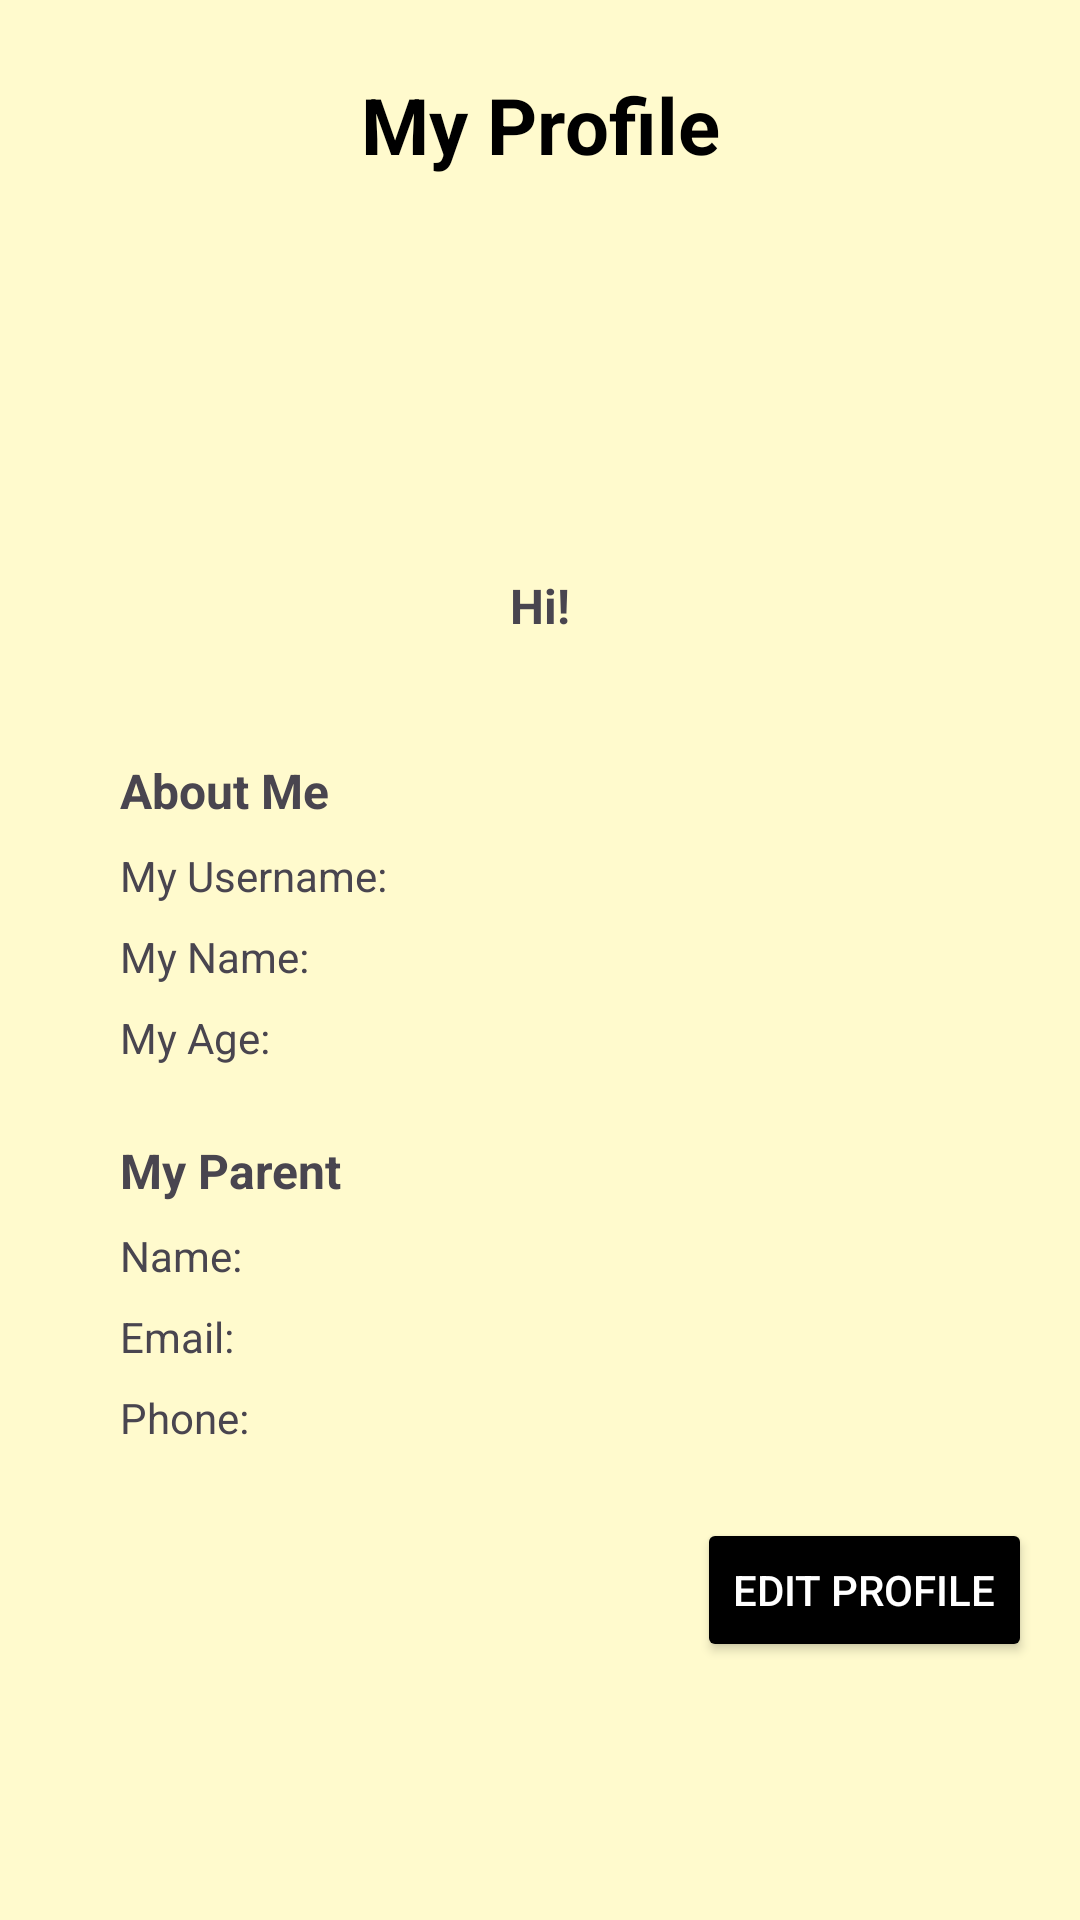

This screen was rendered from an Android layout file. Write that file and the resources it references.
<!-- AndroidManifest.xml: application theme Theme.MicroLearningQuizApp -->
<!-- res/layout/activity_user_profile.xml -->
<?xml version="1.0" encoding="utf-8"?>
<androidx.constraintlayout.widget.ConstraintLayout
    xmlns:android="http://schemas.android.com/apk/res/android"
    xmlns:app="http://schemas.android.com/apk/res-auto"
    xmlns:tools="http://schemas.android.com/tools"
    android:id="@+id/main"
    android:layout_width="match_parent"
    android:layout_height="match_parent"
    android:background="#FFFACD"
    tools:context=".UserProfileActivity">

    
    <ImageView
        android:id="@+id/btnBack"
        android:layout_width="48dp"
        android:layout_height="33dp"
        android:layout_margin="16dp"
        android:layout_marginStart="16dp"
        android:layout_marginTop="16dp"
        android:src="@drawable/buttonback"
        app:layout_constraintStart_toStartOf="parent"
        app:layout_constraintTop_toTopOf="parent" />

    
    <TextView
        android:id="@+id/tvTitle"
        android:layout_width="wrap_content"
        android:layout_height="wrap_content"
        android:text="My Profile"
        android:textColor="@android:color/black"
        android:textSize="26sp"
        android:textStyle="bold"
        app:layout_constraintTop_toTopOf="parent"
        app:layout_constraintStart_toStartOf="parent"
        app:layout_constraintEnd_toEndOf="parent"
        android:layout_marginTop="24dp" />

    
    <ImageView
        android:id="@+id/imgAvatar"
        android:layout_width="100dp"
        android:layout_height="100dp"
        android:layout_marginTop="24dp"
        android:src="@drawable/child"
        app:layout_constraintTop_toBottomOf="@id/tvTitle"
        app:layout_constraintStart_toStartOf="parent"
        app:layout_constraintEnd_toEndOf="parent" />

    
    <TextView
        android:id="@+id/tvGreeting"
        android:layout_width="wrap_content"
        android:layout_height="wrap_content"
        android:text="Hi!"
        android:textSize="16sp"
        android:textStyle="bold"
        app:layout_constraintTop_toBottomOf="@+id/imgAvatar"
        app:layout_constraintStart_toStartOf="parent"
        app:layout_constraintEnd_toEndOf="parent"
        android:layout_marginTop="8dp" />

    
    <LinearLayout
        android:id="@+id/profileInfo"
        android:layout_width="0dp"
        android:layout_height="wrap_content"
        android:orientation="vertical"
        android:padding="16dp"
        app:layout_constraintTop_toBottomOf="@id/tvGreeting"
        app:layout_constraintStart_toStartOf="parent"
        app:layout_constraintEnd_toEndOf="parent">

    
    <TextView
        android:id="@+id/tvAboutMe"
        android:layout_width="wrap_content"
        android:layout_height="wrap_content"
        android:text="About Me"
        android:textStyle="bold"
        android:textSize="16sp"
        android:layout_marginTop="24dp"
        android:layout_marginStart="24dp"
        app:layout_constraintTop_toBottomOf="@id/tvGreeting"
        app:layout_constraintStart_toStartOf="parent" />

        
        <TextView
            android:id="@+id/tvUsername"
            android:layout_width="wrap_content"
            android:layout_height="wrap_content"
            android:text="My Username:"
            android:textSize="14sp"
            android:layout_marginTop="8dp"
            android:layout_marginStart="24dp"
            app:layout_constraintTop_toBottomOf="@id/tvAboutMe"
            app:layout_constraintStart_toStartOf="parent" />

        
        <TextView
            android:id="@+id/tvMyName"
            android:layout_width="wrap_content"
            android:layout_height="wrap_content"
            android:text="My Name:"
            android:textSize="14sp"
            android:layout_marginTop="8dp"
            android:layout_marginStart="24dp"
            app:layout_constraintTop_toBottomOf="@id/tvUsername"
            app:layout_constraintStart_toStartOf="parent" />

        
        <TextView
            android:id="@+id/tvMyAge"
            android:layout_width="wrap_content"
            android:layout_height="wrap_content"
            android:text="My Age:"
            android:textSize="14sp"
            android:layout_marginTop="8dp"
            android:layout_marginStart="24dp"
            app:layout_constraintTop_toBottomOf="@id/tvMyName"
            app:layout_constraintStart_toStartOf="parent" />

        
        <TextView
            android:id="@+id/tvMyParent"
            android:layout_width="wrap_content"
            android:layout_height="wrap_content"
            android:text="My Parent"
            android:textStyle="bold"
            android:textSize="16sp"
            android:layout_marginTop="24dp"
            android:layout_marginStart="24dp"
            app:layout_constraintTop_toBottomOf="@id/tvMyAge"
            app:layout_constraintStart_toStartOf="parent" />

        
        <TextView
            android:id="@+id/tvName"
            android:layout_width="wrap_content"
            android:layout_height="wrap_content"
            android:text="Name:"
            android:textSize="14sp"
            android:layout_marginTop="8dp"
            android:layout_marginStart="24dp"
            app:layout_constraintTop_toBottomOf="@id/tvMyParent"
            app:layout_constraintStart_toStartOf="parent" />

        
        <TextView
            android:id="@+id/tvEmail"
            android:layout_width="wrap_content"
            android:layout_height="wrap_content"
            android:text="Email:"
            android:textSize="14sp"
            android:layout_marginTop="8dp"
            android:layout_marginStart="24dp"
            app:layout_constraintTop_toBottomOf="@id/tvName"
            app:layout_constraintStart_toStartOf="parent"/>

        
        <TextView
            android:id="@+id/tvPhone"
            android:layout_width="wrap_content"
            android:layout_height="wrap_content"
            android:text="Phone:"
            android:textSize="14sp"
            android:layout_marginTop="8dp"
            android:layout_marginStart="24dp"
            app:layout_constraintTop_toBottomOf="@id/tvEmail"
            app:layout_constraintStart_toStartOf="parent"/>

        <Button
            android:id="@+id/btnEditProfile"
            android:layout_width="wrap_content"
            android:layout_height="wrap_content"
            android:text="Edit Profile"
            android:backgroundTint="@android:color/black"
            android:textColor="@android:color/white"
            android:layout_marginTop="24dp"
            android:layout_gravity="end"/>

    </LinearLayout>
</androidx.constraintlayout.widget.ConstraintLayout>
<!-- resources referenced by this layout -->
<resources>
  <style name="Theme.MicroLearningQuizApp" parent="Theme.Material3.DayNight.NoActionBar">
          
          
      </style>
</resources>
